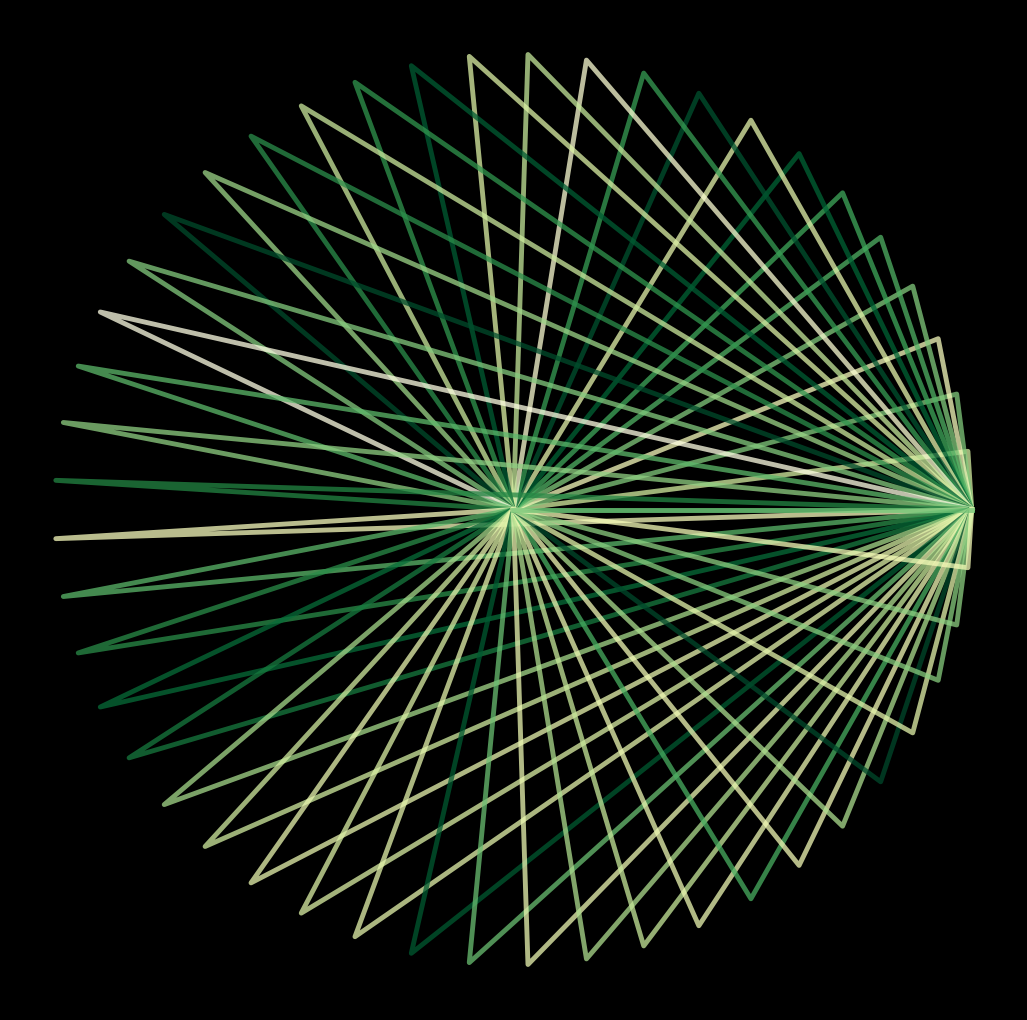

Here is the Python script that generated this plot: (Note: this script raises an exception after producing the figure.)
from math import cos, sin, pi

import matplotlib.pylab as plt
import numpy as np

colors = [plt.cm.YlGn(u) for u in np.random.uniform(0, 1, 50)]
for j, z in enumerate(np.linspace(0, 2 * pi, 210)):
    p = plt.figure(figsize=(13, 13), facecolor='black', dpi=100)
    p = plt.axis('off')

    for i, t in enumerate(np.linspace(0, 2 * pi, 50)):
        plt.plot(
            [0, cos(t), cos(z)],
            [0, sin(t), sin(z)],
            color=colors[i],
            lw=3.5,
            alpha=0.75,
        )

    p = plt.savefig(
        f'C:/Users/<user>/Pictures/RandomPlots/16042020/plot{j}.PNG',
        facecolor='black',
    )
